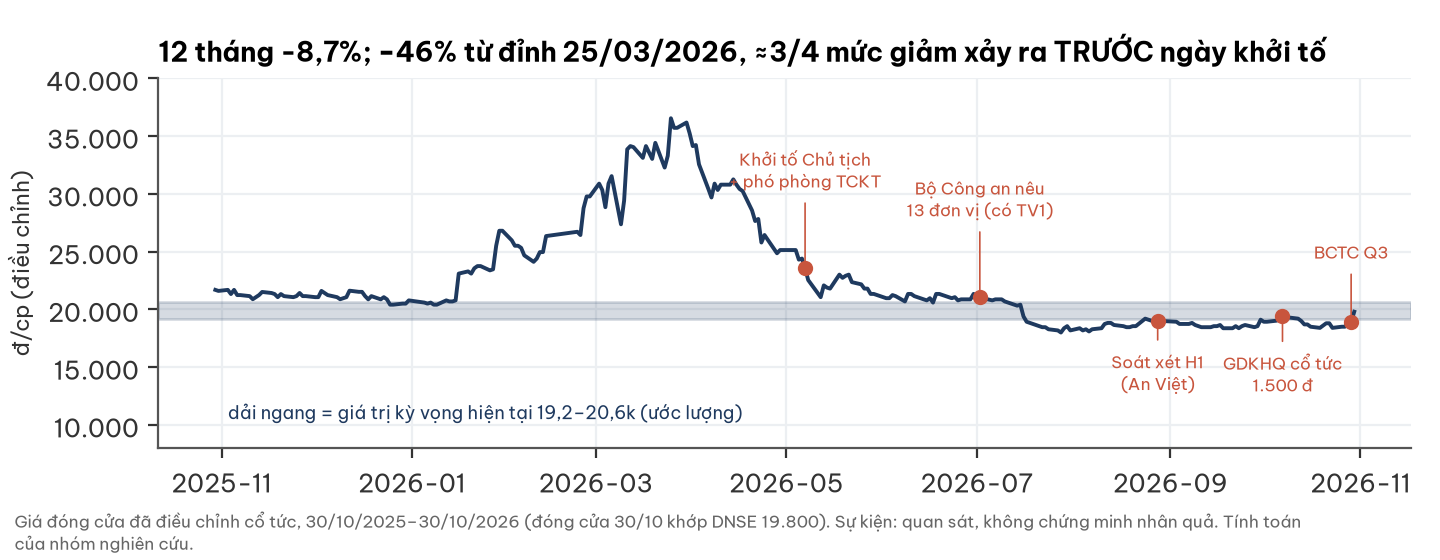

Values plotted in this chart, from the file beside it:
date, Close, Price, Volume
2025-10-30, 21690, 24000, 24801
2025-10-31, 21600, 23900, 11500
2025-11-03, 21690, 24000, 25200
2025-11-04, 21330, 23600, 20601
2025-11-05, 21690, 24000, 2400
2025-11-06, 21240, 23500, 9600
2025-11-07, 21240, 23500, 4900
2025-11-10, 21150, 23400, 23017
2025-11-11, 20880, 23100, 16100
2025-11-12, 21060, 23300, 8600
2025-11-13, 21240, 23500, 11100
2025-11-14, 21510, 23800, 47610
2025-11-17, 21420, 23700, 2206
2025-11-18, 21330, 23600, 23200
2025-11-19, 21060, 23300, 2500
2025-11-20, 21330, 23600, 8500
2025-11-21, 21150, 23400, 7400
2025-11-24, 21060, 23300, 506.0
2025-11-25, 21150, 23400, 19000
2025-11-26, 21420, 23700, 22200
2025-11-27, 21150, 23400, 1503
2025-11-28, 21150, 23400, 2100
2025-12-01, 21060, 23300, 15400
2025-12-02, 21060, 23300, 16200
2025-12-03, 21600, 23900, 9411
2025-12-04, 21420, 23700, 6205
2025-12-05, 21240, 23500, 8826
2025-12-08, 21060, 23300, 9224
2025-12-09, 20880, 23100, 1800
2025-12-10, 20970, 23200, 770.0
2025-12-11, 21060, 22700, 6101
2025-12-12, 21620, 22700, 22200
2025-12-15, 21520, 23200, 1910
2025-12-16, 21520, 23200, 500.0
2025-12-17, 21150, 22800, 10400
2025-12-18, 20870, 22500, 4763
2025-12-19, 21150, 22800, 3401
2025-12-22, 20870, 22500, 19920
2025-12-23, 21060, 22700, 13535
2025-12-24, 20870, 22500, 19738
2025-12-25, 20410, 22000, 29800
2025-12-26, 20410, 22000, 4516
2025-12-29, 20500, 22100, 13700
2025-12-30, 20500, 22100, 9800
2025-12-31, 20780, 22400, 168708
2026-01-05, 20590, 22200, 3500
2026-01-06, 20500, 22100, 16547
2026-01-07, 20590, 22200, 9766
2026-01-08, 20410, 22000, 9700
2026-01-09, 20410, 22000, 17920
2026-01-12, 20780, 22400, 12880
2026-01-13, 20690, 22300, 39854
2026-01-14, 20690, 22300, 26800
2026-01-15, 20780, 22400, 10000
2026-01-16, 23100, 24900, 248500
2026-01-19, 23290, 25100, 168372
2026-01-20, 23100, 24900, 22052
2026-01-21, 23560, 25400, 223526
2026-01-22, 23750, 25600, 44717
2026-01-23, 23750, 25600, 56200
... 189 more rows
